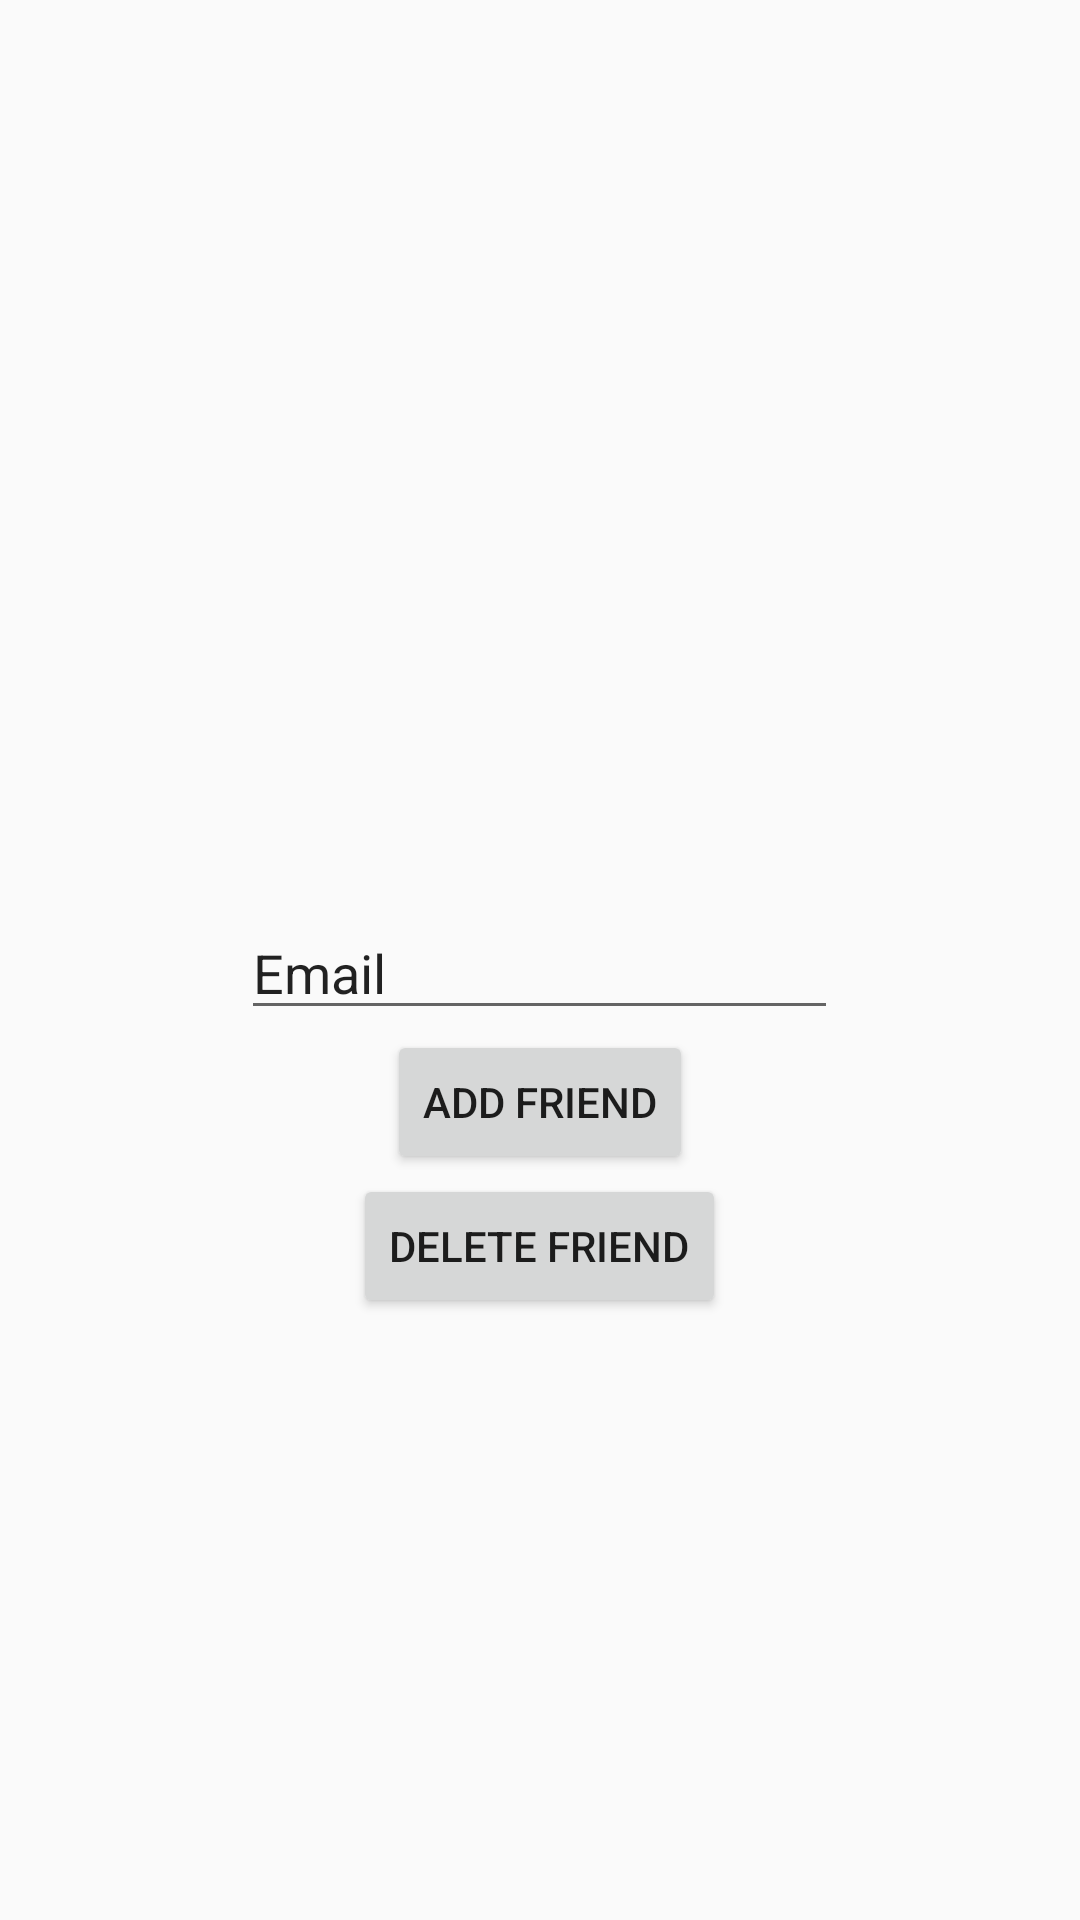

Write the Android layout XML for this screen, with the resource values it uses.
<!-- AndroidManifest.xml: application theme AppTheme -->
<!-- res/layout/fragment_friends.xml -->
<RelativeLayout xmlns:android="http://schemas.android.com/apk/res/android"
    android:layout_width="match_parent"
    android:layout_height="match_parent" >

    <ListView
        android:layout_width="match_parent"
        android:layout_height="302dp"
        android:id="@+id/friendListView"
        android:layout_gravity="center_horizontal"
        android:theme="@style/AppTheme" />

    <EditText
        android:layout_width="199dp"
        android:layout_height="wrap_content"
        android:inputType="textPersonName"
        android:text="Email"
        android:ems="10"
        android:id="@+id/friendEmail"
        android:layout_below="@+id/friendListView"
        android:layout_centerHorizontal="true" />

    <Button
        android:layout_width="wrap_content"
        android:layout_height="wrap_content"
        android:text="Add Friend"
        android:id="@+id/add_friend_button"
        android:layout_gravity="center_horizontal"
        android:layout_below="@+id/friendEmail"
        android:layout_centerHorizontal="true" />

    <Button
        android:layout_width="wrap_content"
        android:layout_height="wrap_content"
        android:text="Delete Friend"
        android:id="@+id/delete_friend_button"
        android:layout_gravity="center_horizontal"
        android:layout_below="@+id/add_friend_button"
        android:layout_centerHorizontal="true" />

    <TextView
        android:layout_width="wrap_content"
        android:layout_height="wrap_content"
        android:textAppearance="?android:attr/textAppearanceLarge"
        android:id="@+id/userResult"
        android:layout_below="@+id/add_friend_button"
        android:layout_alignRight="@+id/add_friend_button"
        android:layout_alignEnd="@+id/add_friend_button"
        android:layout_marginTop="44dp" />

</RelativeLayout>
<!-- resources referenced by this layout -->
<resources>
  <style name="AppTheme" parent="Theme.AppCompat.Light.DarkActionBar">
          <item name="colorPrimary">@color/colorPrimary</item>
          <item name="colorPrimaryDark">@color/colorPrimaryDark</item>
          <item name="colorAccent">@color/colorAccent</item>
      </style>
  <color name="colorPrimary">#039BE5</color>
  <color name="colorPrimaryDark">#0288D1</color>
  <color name="colorAccent">#FFA000</color>
</resources>
